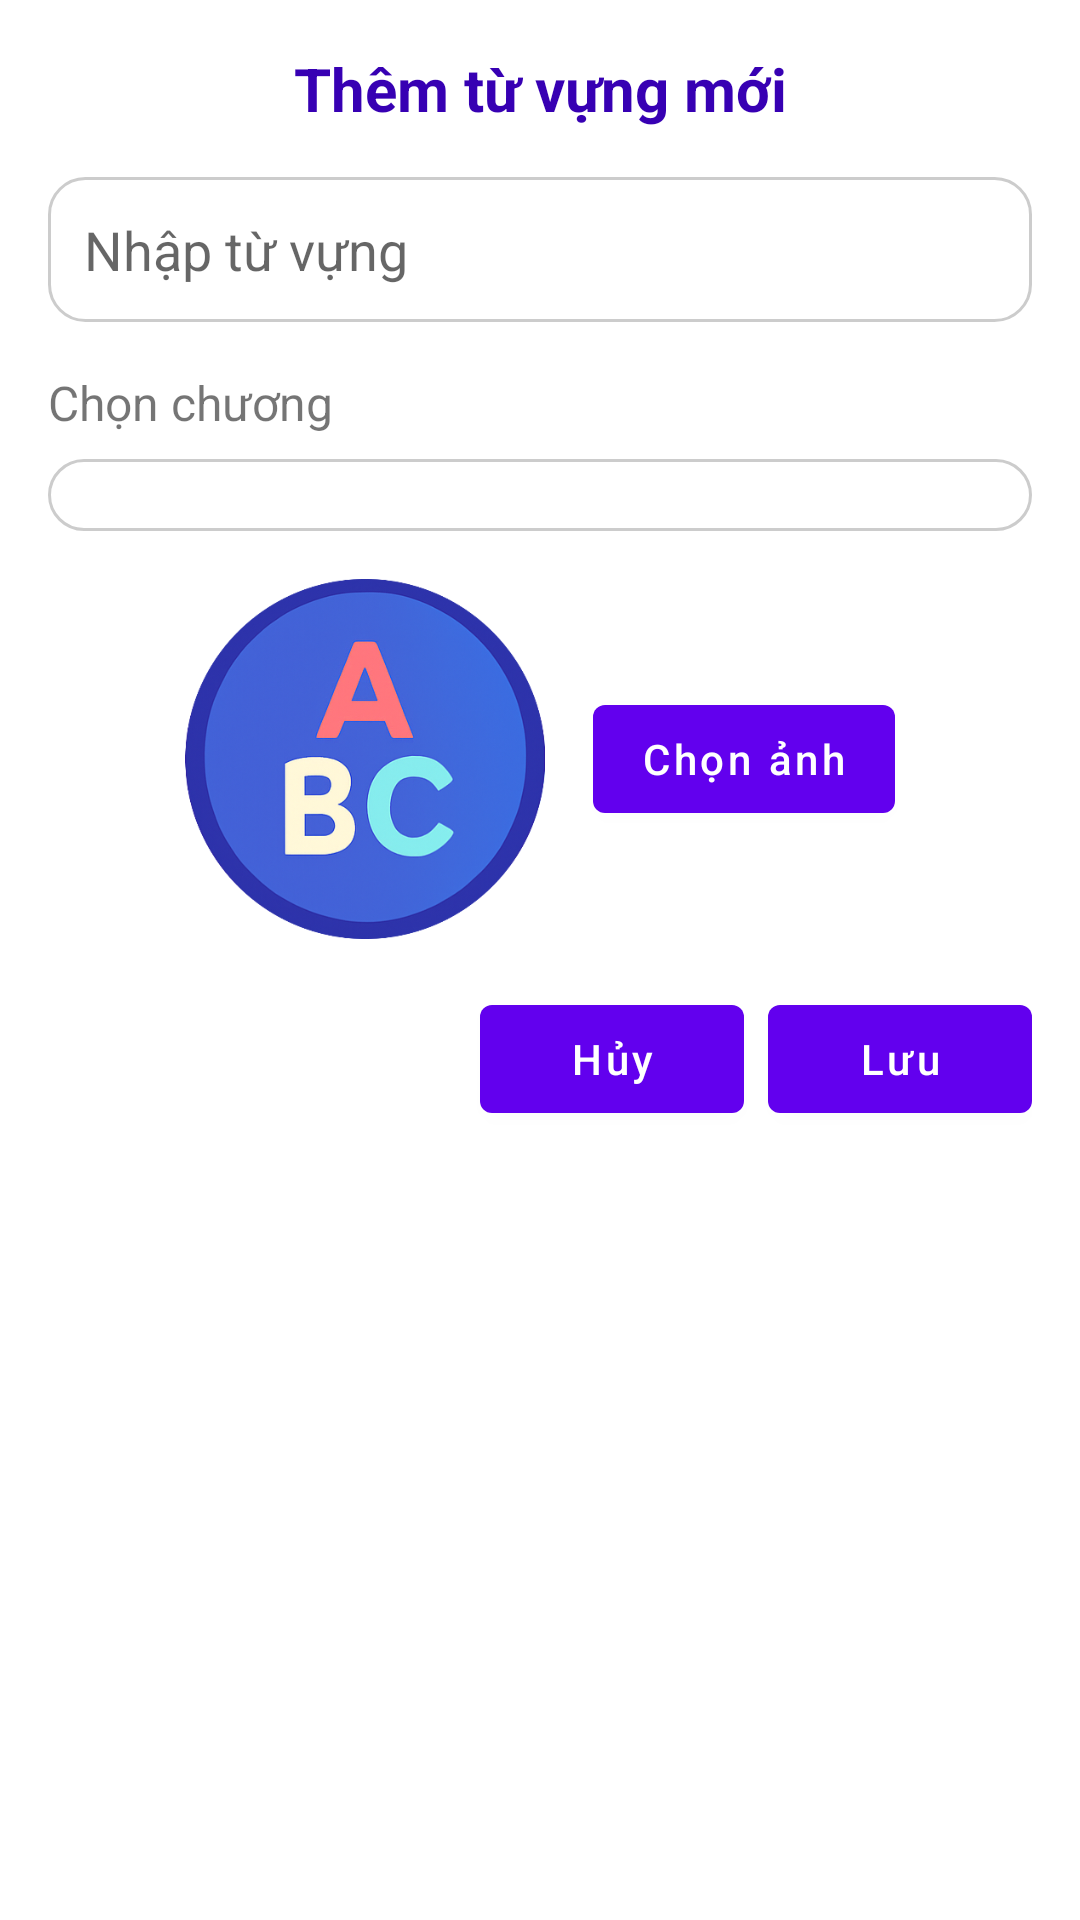

Android layout source for this screen:
<!-- AndroidManifest.xml: application theme Theme.LearningEnglishApp -->
<!-- res/layout/dialog_add_word.xml -->
<?xml version="1.0" encoding="utf-8"?>
<LinearLayout xmlns:android="http://schemas.android.com/apk/res/android"
    android:layout_width="match_parent"
    android:layout_height="wrap_content"
    android:orientation="vertical"
    android:padding="16dp">

    <TextView
        android:layout_width="match_parent"
        android:layout_height="wrap_content"
        android:text="Thêm từ vựng mới"
        android:textSize="20sp"
        android:textStyle="bold"
        android:textColor="@color/purple_700"
        android:gravity="center"
        android:layout_marginBottom="16dp" />

    <EditText
        android:id="@+id/etWord"
        android:layout_width="match_parent"
        android:layout_height="wrap_content"
        android:hint="Nhập từ vựng"
        android:inputType="text"
        android:padding="12dp"
        android:background="@drawable/edittext_bg"
        android:layout_marginBottom="16dp" />

    <TextView
        android:layout_width="match_parent"
        android:layout_height="wrap_content"
        android:text="Chọn chương"
        android:textSize="16sp"
        android:layout_marginBottom="8dp" />

    <Spinner
        android:id="@+id/spinnerChapter"
        android:layout_width="match_parent"
        android:layout_height="wrap_content"
        android:padding="12dp"
        android:background="@drawable/edittext_bg"
        android:layout_marginBottom="16dp" />

    <LinearLayout
        android:layout_width="match_parent"
        android:layout_height="wrap_content"
        android:orientation="horizontal"
        android:gravity="center"
        android:layout_marginBottom="16dp">

        <ImageView
            android:id="@+id/imgWord"
            android:layout_width="120dp"
            android:layout_height="120dp"
            android:scaleType="centerCrop"
            android:src="@drawable/abc"
            android:layout_marginEnd="16dp"
            android:contentDescription="Hình ảnh từ vựng" />

        <Button
            android:id="@+id/btnSelectImage"
            android:layout_width="wrap_content"
            android:layout_height="wrap_content"
            android:text="Chọn ảnh"
            android:textAllCaps="false" />
    </LinearLayout>

    <LinearLayout
        android:layout_width="match_parent"
        android:layout_height="wrap_content"
        android:orientation="horizontal"
        android:gravity="end">

        <Button
            android:id="@+id/btnCancel"
            android:layout_width="wrap_content"
            android:layout_height="wrap_content"
            android:text="Hủy"
            android:textAllCaps="false"
            android:layout_marginEnd="8dp" />

        <Button
            android:id="@+id/btnSave"
            android:layout_width="wrap_content"
            android:layout_height="wrap_content"
            android:text="Lưu"
            android:textAllCaps="false" />
    </LinearLayout>
</LinearLayout>
<!-- resources referenced by this layout -->
<resources>
  <color name="purple_700">#3700B3</color>
  <!-- drawable abc: png bitmap (drawable, 213855 bytes) -->
  <!-- drawable edittext_bg (drawable) -->
  <shape xmlns:android="http://schemas.android.com/apk/res/android"
      android:shape="rectangle">
      <solid android:color="@android:color/white" />
      <stroke android:width="1dp" android:color="#CCCCCC" />
      <corners android:radius="12dp" />
  </shape>
  <style name="Theme.LearningEnglishApp" parent="Theme.MaterialComponents.DayNight.DarkActionBar">
          
          <item name="colorPrimary">@color/purple_500</item>
          <item name="colorPrimaryVariant">@color/purple_700</item>
          <item name="colorOnPrimary">@color/white</item>
          
          <item name="colorSecondary">@color/teal_200</item>
          <item name="colorSecondaryVariant">@color/teal_700</item>
          <item name="colorOnSecondary">@color/black</item>
          
          <item name="android:statusBarColor">?attr/colorPrimaryVariant</item>
          
      </style>
  <color name="purple_500">#6200EE</color>
  <color name="white">#FFFFFF</color>
  <color name="teal_200">#03DAC5</color>
  <color name="teal_700">#018786</color>
  <color name="black">#000000</color>
</resources>
